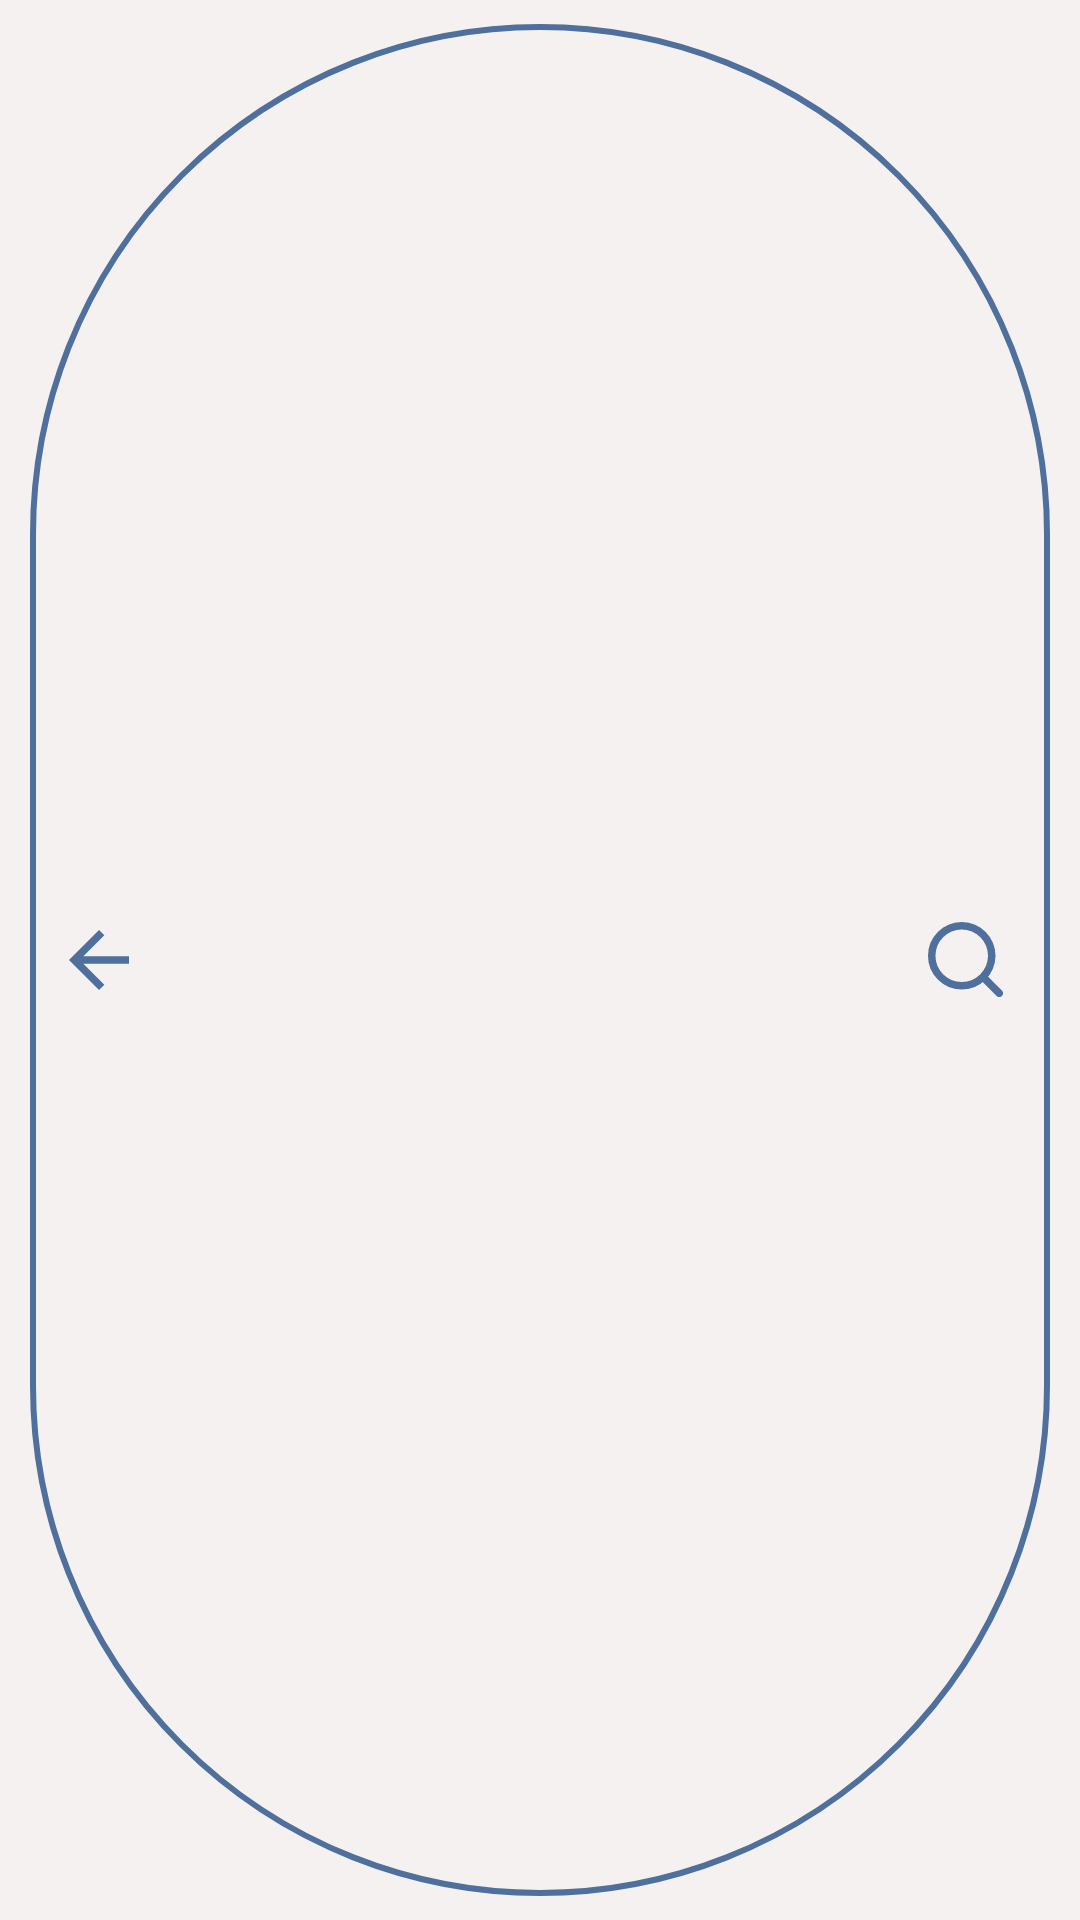

The Android layout XML behind this screen, and the referenced resources:
<!-- AndroidManifest.xml: application theme Theme.PeerPro -->
<!-- res/layout/fragment_search_bar.xml -->
<?xml version="1.0" encoding="utf-8"?>
<LinearLayout xmlns:android="http://schemas.android.com/apk/res/android"
  xmlns:app="http://schemas.android.com/apk/res-auto"
  xmlns:tools="http://schemas.android.com/tools"
  android:layout_width="match_parent"
  android:layout_height="60dp"
  android:orientation="horizontal"
  android:background="?attr/bgPrimary"
  android:paddingHorizontal="10dp"
  android:paddingVertical="8dp">
  <LinearLayout
    android:layout_width="match_parent"
    android:layout_height="match_parent"
    android:orientation="horizontal"
    android:weightSum="1"
    android:background="@drawable/search_bar_bg"
    android:gravity="center_vertical"
    android:paddingHorizontal="13dp"
    android:paddingVertical="3dp">
    <ImageButton
      android:id="@+id/back_btn"
      android:layout_width="wrap_content"
      android:layout_height="wrap_content"
      android:src="@drawable/back"
      android:background="@android:color/transparent"
      
      />
    <EditText
      android:id="@+id/searchInput"
      android:layout_width="0dp"
      android:layout_height="match_parent"
      android:textColor="?attr/textPrimary"
      android:layout_gravity="center_horizontal"
      android:layout_weight="0.99"
      android:layout_marginStart="8dp"
      android:background="@null"
      android:maxLines="1"
      android:singleLine="true"
      android:scrollHorizontally="true"
      android:ellipsize="end"
      android:inputType="text"
      android:paddingEnd="5dp"
      tools:ignore="RtlSymmetry"
      android:focusedByDefault="true"
      android:paddingBottom="1dp"/>
    <ImageButton
      android:id="@+id/search_btn"
      android:layout_width="wrap_content"
      android:layout_height="wrap_content"
      android:src="@drawable/search"
      android:background="@android:color/transparent" />
  </LinearLayout>
</LinearLayout>
<!-- resources referenced by this layout -->
<resources>
  <!-- drawable back (drawable) -->
  <vector xmlns:android="http://schemas.android.com/apk/res/android"
      android:width="20dp"
      android:height="20dp"
      android:viewportWidth="16"
      android:viewportHeight="16">
    <path
        android:pathData="M3.825,9L9.425,14.6L8,16L0,8L8,0L9.425,1.4L3.825,7H16V9H3.825Z"
        android:fillColor="@color/peerLight"/>
  </vector>
  <!-- drawable search (drawable) -->
  <vector xmlns:android="http://schemas.android.com/apk/res/android"
      android:width="25dp"
      android:height="25dp"
      android:viewportWidth="20"
      android:viewportHeight="20">
    <path
        android:pathData="M19,19L14.657,14.657M14.657,14.657C15.4,13.914 15.989,13.032 16.391,12.061C16.793,11.091 17,10.051 17,9C17,7.949 16.793,6.909 16.391,5.938C15.989,4.968 15.4,4.086 14.657,3.343C13.914,2.6 13.032,2.011 12.061,1.609C11.091,1.207 10.051,1 9,1C7.949,1 6.909,1.207 5.938,1.609C4.968,2.011 4.086,2.6 3.343,3.343C1.843,4.843 1,6.878 1,9C1,11.122 1.843,13.157 3.343,14.657C4.843,16.157 6.878,17 9,17C11.122,17 13.157,16.157 14.657,14.657Z"
        android:strokeLineJoin="round"
        android:strokeWidth="2"
        android:strokeColor="@color/peerLight"
        android:strokeLineCap="round"/>
  </vector>
  <!-- drawable search_bar_bg (drawable) -->
  <?xml version="1.0" encoding="utf-8"?>
  <shape xmlns:android="http://schemas.android.com/apk/res/android">
    <solid android:color="@android:color/transparent" /> 
    <corners android:radius="999dp" />
    <stroke android:width="2dp" android:color="@color/peerLight" />
  </shape>
  <style name="Theme.PeerPro" parent="Theme.MaterialComponents.DayNight.NoActionBar">&gt;
      
      <item name="colorPrimary">@color/black</item>
      <item name="colorPrimaryVariant">@color/white</item>
      <item name="colorOnPrimary">@color/white</item>
      
      <item name="colorSecondary">@color/teal_200</item>
      <item name="colorSecondaryVariant">@color/teal_700</item>
      <item name="colorOnSecondary">@color/black</item>
      <item name="android:statusBarColor">?attr/bgPrimary</item>
      <item name="android:navigationBarColor">?attr/bgPrimary</item>
      <item name="peerMain">@color/peerLight</item>
      <item name="bgPrimary">@color/primary_light</item>
      <item name="bgSecondary">@color/primary_light</item>
      <item name="buttonTextPrimary">@color/primary_light</item>
      <item name="buttonTextSecondary">@color/peerLight</item>
      <item name="textPrimary">@color/black</item>
      <item name="android:windowLightStatusBar">true</item>
      <item name="android:windowLightNavigationBar">true</item>
      <item name="colorSurfaceVariant">@color/surface_variant_light</item>
    </style>
  <color name="peerLight">#4F709C</color>
  <color name="black">#FF000000</color>
  <color name="white">#FFFFFFFF</color>
  <color name="teal_200">#FF03DAC5</color>
  <color name="teal_700">#FF018786</color>
  <color name="primary_light">#F6F1F1</color>
  <color name="surface_variant_light">#E7E0EC</color>
</resources>
